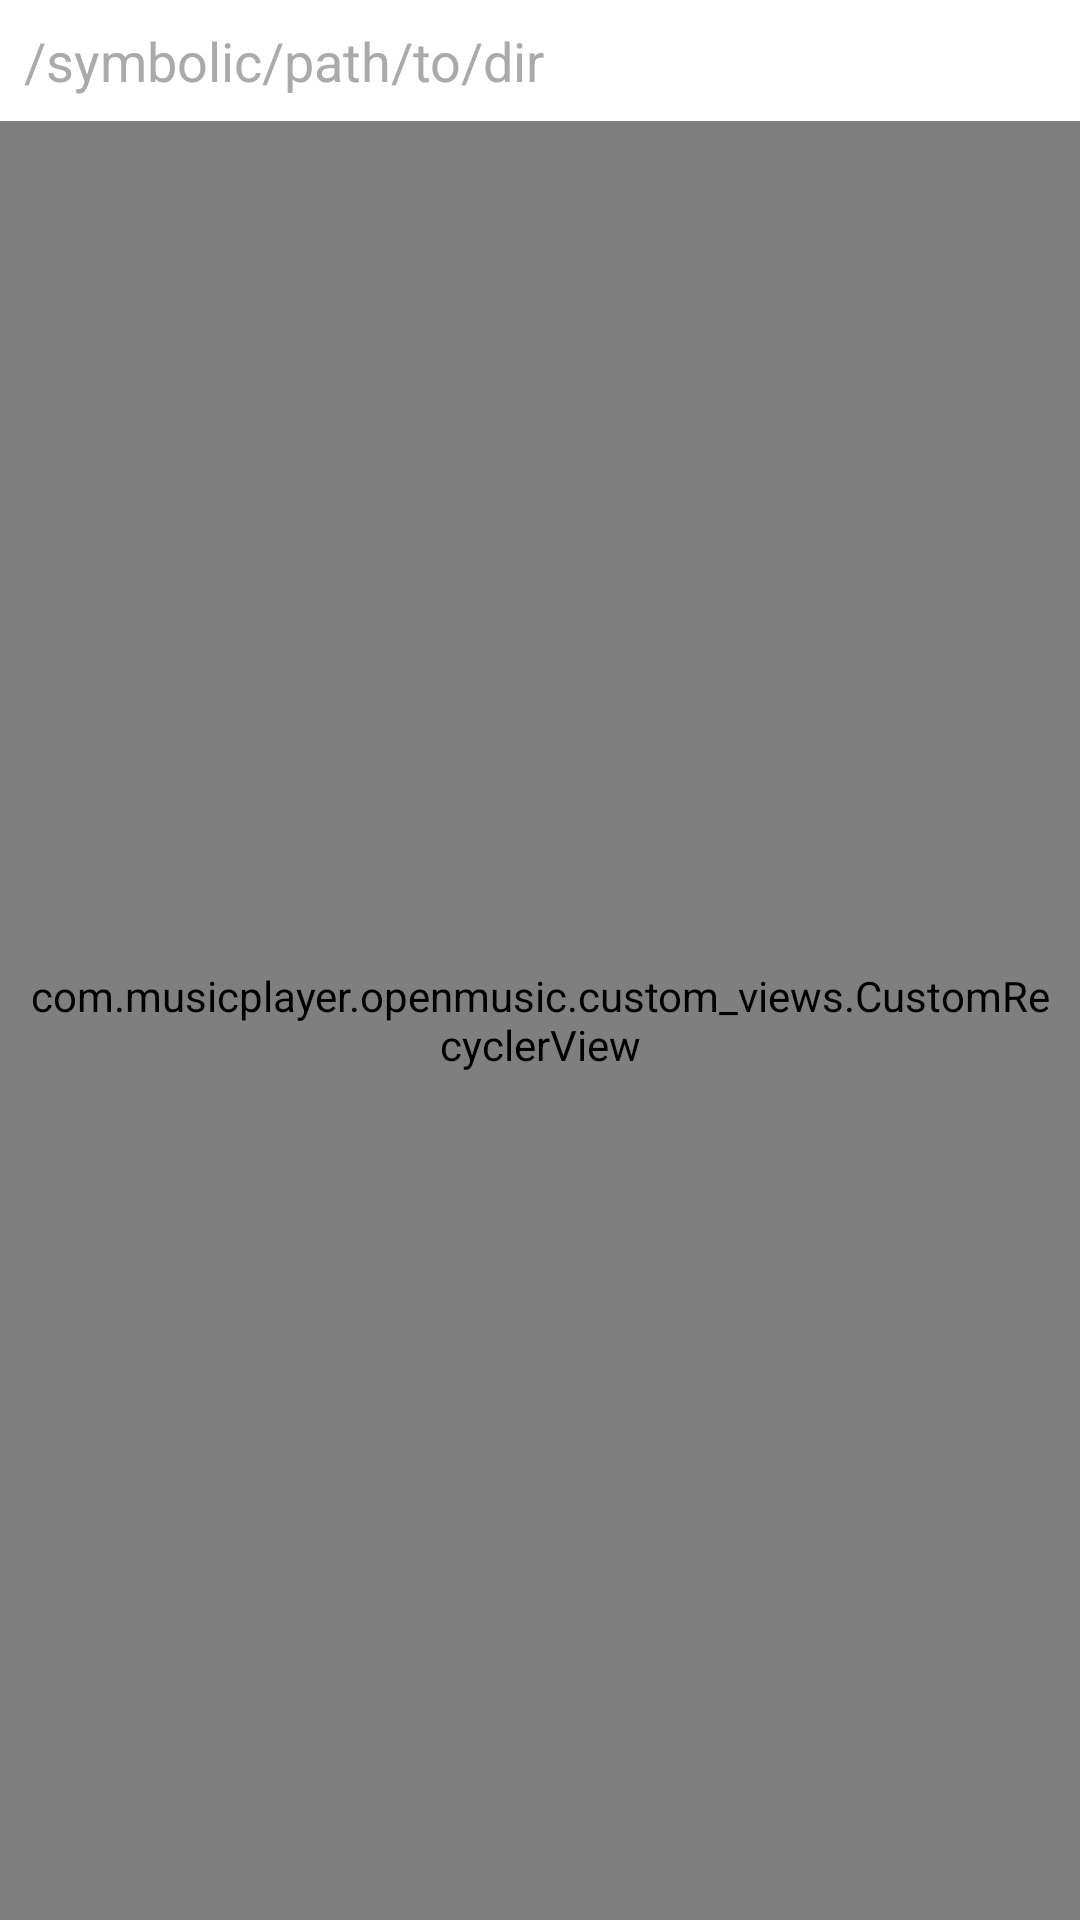

This screen was rendered from an Android layout file. Write that file and the resources it references.
<!-- AndroidManifest.xml: application theme Theme.MusicPlayer -->
<!-- res/layout/fragment_dir_browser.xml -->
<?xml version="1.0" encoding="utf-8"?>
<RelativeLayout xmlns:android="http://schemas.android.com/apk/res/android"
    xmlns:tools="http://schemas.android.com/tools"
    android:layout_width="match_parent"
    android:layout_height="match_parent"
    android:background="?backgroundColor">

    <TextView
        android:id="@+id/textview_dir_browser_sym_path"
        android:layout_width="match_parent"
        android:layout_height="wrap_content"
        android:layout_margin="8dp"
        android:text="/symbolic/path/to/dir"
        android:textColor="@android:color/darker_gray"
        android:textSize="18sp"
        tools:ignore="HardcodedText" />

    <com.musicplayer.openmusic.custom_views.CustomRecyclerView
        android:id="@+id/recyclerview_dir_browser"
        android:layout_width="match_parent"
        android:layout_height="match_parent"
        android:layout_below="@id/textview_dir_browser_sym_path"
        android:divider="@android:color/transparent"
        android:dividerHeight="10.0sp"
        android:padding="8dp" />

    <TextView
        android:id="@+id/textview_dir_browser_list_empty"
        android:layout_width="wrap_content"
        android:layout_height="wrap_content"
        android:layout_centerInParent="true"
        android:layout_gravity="center"
        android:text="@string/dir_browser_folder_list_empty"
        android:textColor="@android:color/darker_gray"
        android:textSize="24sp"
        android:visibility="gone" />

</RelativeLayout>
<!-- resources referenced by this layout -->
<resources>
  <string name="dir_browser_folder_list_empty">Folder is empty</string>
  <style name="Theme.MusicPlayer" parent="Theme.MaterialComponents.DayNight.DarkActionBar">
          
          <item name="colorPrimary">#FF362E</item>
          <item name="colorPrimaryDark">#BF2923</item>
          <item name="colorPrimaryVariant">#FF362E</item>
          <item name="colorOnPrimary">@color/black</item>
          <item name="playerBackground">@drawable/default_background_image_light</item>
          <item name="backgroundColor">@color/white</item>
  
          <item name="android:statusBarColor">?attr/colorPrimary</item>
          <item name="android:navigationBarColor">@color/black</item>
  
          <item name="colorAccent">?attr/colorPrimary</item>
          <item name="android:textColor">?attr/colorOnPrimary</item>
          <item name="android:textColorSecondary">@color/grey</item>
          <item name="colorSurface">?attr/colorPrimary</item>
          <item name="colorOnSurface">?attr/colorOnPrimary</item>
          <item name="snackbarStyle">@style/MySnackBarStyle</item>
          <item name="snackbarTextViewStyle">@style/MySnackBarTextStyle</item>
      </style>
  <color name="black">#000000</color>
  <!-- drawable default_background_image_light: jpg bitmap (drawable-mdpi, 46701 bytes) -->
  <color name="white">#FFFFFF</color>
  <color name="grey">#C0C0C0</color>
  <style name="MySnackBarStyle" parent="Widget.MaterialComponents.Snackbar">
          <item name="android:backgroundTint">@color/white</item>
      </style>
  <style name="MySnackBarTextStyle" parent="Widget.MaterialComponents.Snackbar.TextView">
          <item name="android:textColor">?attr/colorAccent</item>
      </style>
</resources>
